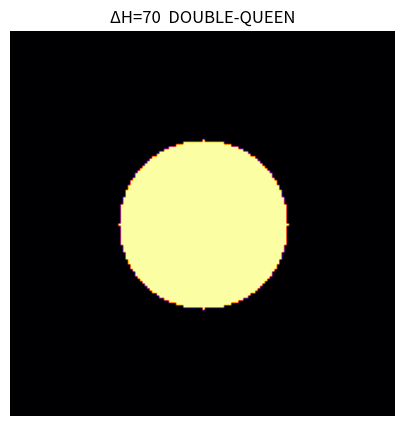
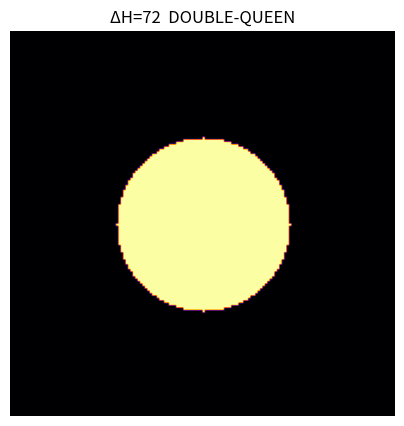
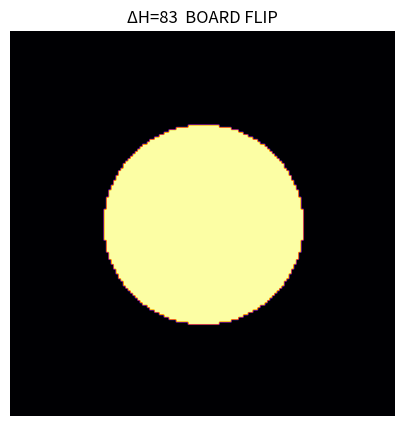
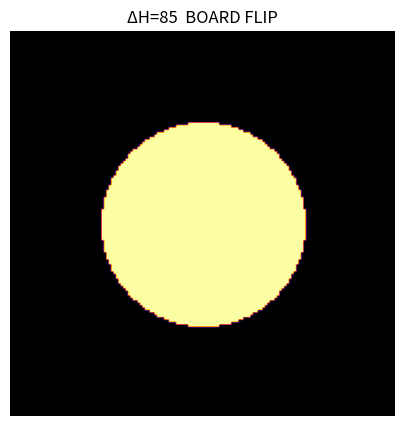
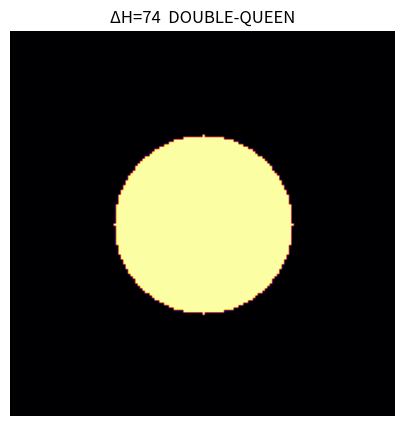
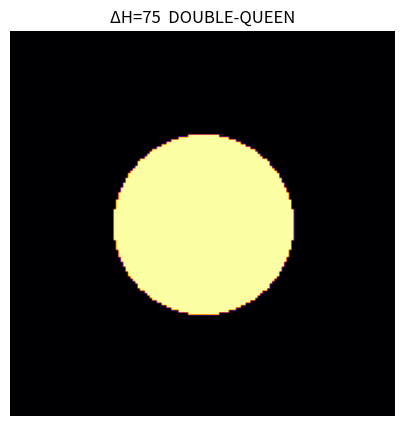
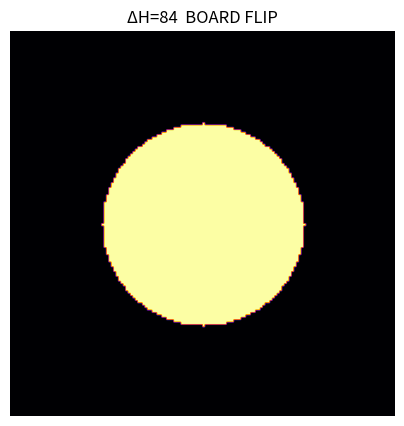
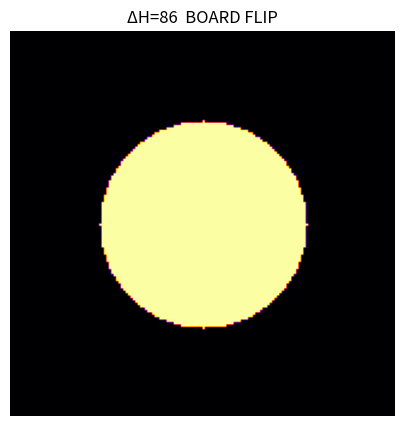
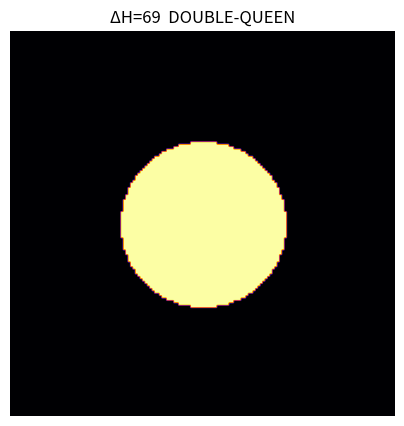
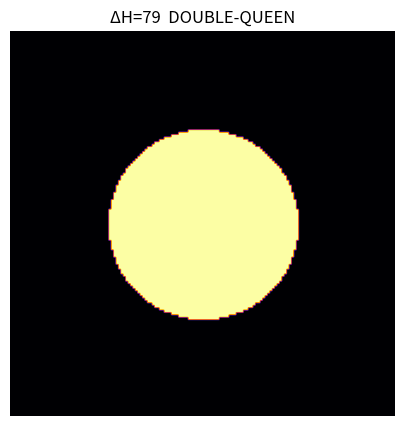

Write the Python code that produced these figures, in order.
import numpy as np
import matplotlib.pyplot as plt
import os

# ------------------------------
# RM160 Chess Move Classifier
# ------------------------------


def rm160_chess_move(a, b):
    a_bits = bin(int(a, 16))[2:].zfill(160)
    b_bits = bin(int(b, 16))[2:].zfill(160)
    deltaH = sum(x != y for x, y in zip(a_bits, b_bits))

    if deltaH == 0: return deltaH, "NO MOVE"
    if deltaH == 1: return deltaH, "KING MOVE"
    if deltaH == 2: return deltaH, "KNIGHT MOVE"
    if 3 <= deltaH <= 4: return deltaH, "BISHOP MOVE"
    if 5 <= deltaH <= 8: return deltaH, "ROOK MOVE"
    if 9 <= deltaH <= 20: return deltaH, "QUEEN MOVE"
    if 21 <= deltaH <= 80: return deltaH, "DOUBLE-QUEEN"
    return deltaH, "BOARD FLIP"

# ------------------------------
# Build Curvature Tile
# ------------------------------

def curvature_board(deltaH):
    board = np.zeros((160, 160))
    cx, cy = 80, 80
    radius = deltaH / 2

    for x in range(160):
        for y in range(160):
            if np.sqrt((x - cx)**2 + (y - cy)**2) <= radius:
                board[x, y] = 1
    return board

# ------------------------------
# Render & Save Tile
# ------------------------------

def save_tile(board, title, filename):
    plt.figure(figsize=(5,5))
    plt.imshow(board, cmap="inferno")
    plt.title(title)
    plt.axis("off")
    plt.savefig(filename, dpi=150, bbox_inches='tight')
    plt.close()

# ------------------------------
# MAIN ATLAS GENERATOR
# ------------------------------

hash_list = [
    "8000000000000000000000000000000000000000",
    "BFD5F95500056885C53E4F884189C0A5399B4885",
    "8000000000000000000000000000000000000050",
    "DCF8629B82766F04F316EEE0530C4E253667DE8E",
    "916D0BD2B03556DF16C8413AB9466111627CD1E3",
    "10000000000000000000000000000000000000000",
    "8C9CCF5C6114A36801952B4B232B3FF8DB3320EA",
    "FFFFFFFFFFFFFFFFFFFFFFFFFFFFFFFFFFFFFFAF",
    "ED9948D508CFD2FE663275EA50431082BC1520EA",
    "FFFFFFFFFFFFFFFFFFFFFFFFFFFFFFFEFFFFFC2F",
    "3B23BFD1F5AF9A57D93E9A7DCE1B463E3829134F",
    "B504F333F9DE6484597D89B3754ABE9F1D6F60BA",
    "85652E928DA6C4B5747E3FB1D0FCD7DBDFC1F3A0"
]

os.makedirs("atlas_tiles", exist_ok=True)

atlas_maps = []
movement_labels = []

for i in range(len(hash_list) - 1):
    h1 = hash_list[i]
    h2 = hash_list[i+1]

    delta, move = rm160_chess_move(h1, h2)

    title = f"ΔH={delta}  {move}"
    print(f"{h1} → {h2} : {title}")

    tile = curvature_board(delta)
    atlas_maps.append(tile)
    movement_labels.append(title)

    save_tile(tile, title, f"atlas_tiles/tile_{i+1}.png")

print("\nAll 13 tiles generated in folder: atlas_tiles/")
